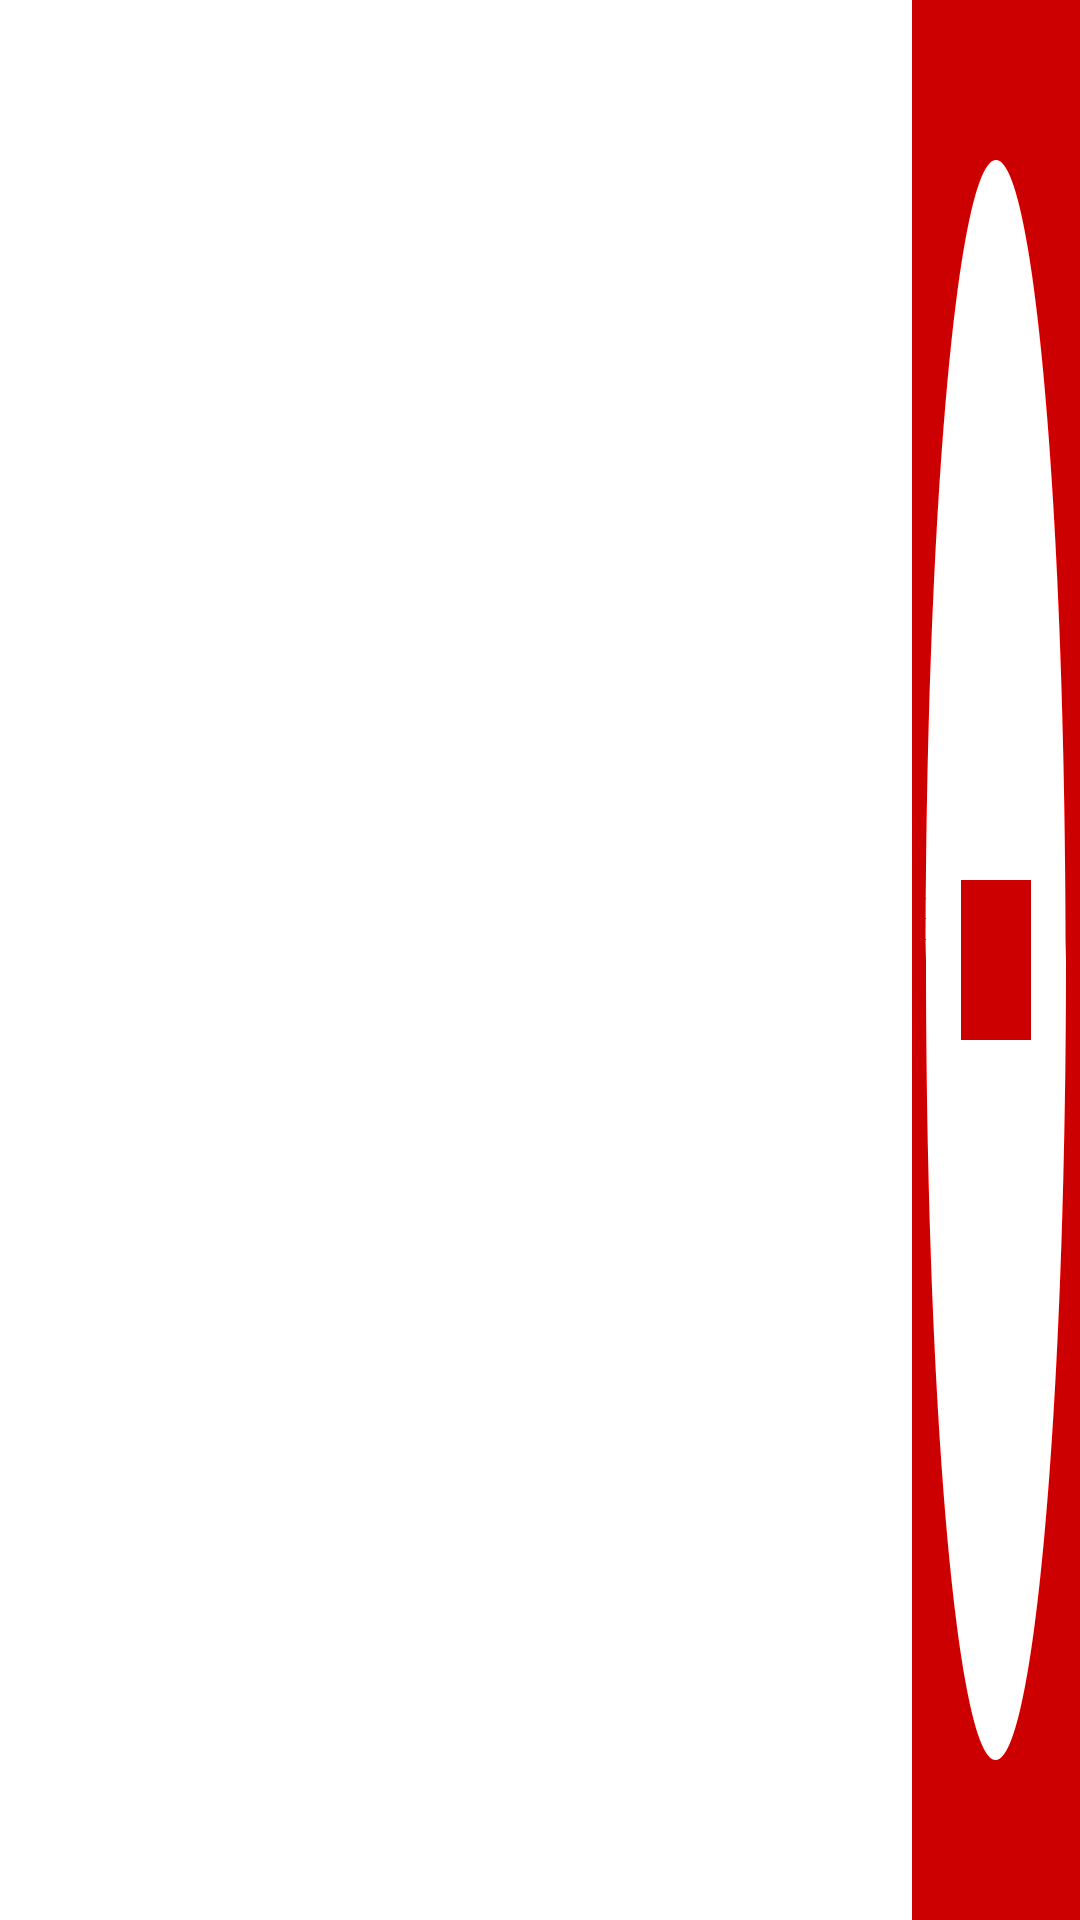

Layout XML and referenced resources for this Android screen:
<!-- AndroidManifest.xml: application theme Theme.Grivia_36794_uts -->
<!-- res/layout/audio_saya.xml -->
<?xml version="1.0" encoding="utf-8"?>
<LinearLayout xmlns:android="http://schemas.android.com/apk/res/android"
    android:layout_width="match_parent"
    android:layout_height="wrap_content"
    xmlns:tools="http://schemas.android.com/tools"
    android:orientation="horizontal"
    android:layout_margin="10dp">

    <ImageView
        android:id="@+id/item_sound"
        android:layout_width="wrap_content"
        android:layout_height="wrap_content"
        android:background="@drawable/ic_volume"
        />

    <LinearLayout
        android:layout_width="0dp"
        android:layout_height="wrap_content"
        android:layout_weight="1"
        android:layout_gravity="center"
        android:paddingStart="10dp"
        android:paddingEnd="10dp"
        android:orientation="vertical">
        <TextView
            android:id="@+id/item_judul"
            android:layout_width="match_parent"
            android:layout_height="wrap_content"
            tools:text="Judul"
            />
        <TextView
            android:id="@+id/item_keterangan"
            android:layout_width="match_parent"
            android:layout_height="wrap_content"
            tools:text="Tipe"
            />
    </LinearLayout>

    <ImageView
        android:id="@+id/item_hapus"
        android:layout_width="wrap_content"
        android:layout_height="match_parent"
        android:background="@drawable/ic_remove"
        android:backgroundTint="@android:color/holo_red_dark"
        android:backgroundTintMode="add"/>
</LinearLayout>
<!-- resources referenced by this layout -->
<resources>
  <!-- drawable ic_remove (drawable) -->
  <vector android:height="56dp" android:tint="#FF0000"
      android:viewportHeight="24" android:viewportWidth="24"
      android:width="56dp" xmlns:android="http://schemas.android.com/apk/res/android">
      <path android:fillColor="@android:color/white" android:pathData="M12,2C6.48,2 2,6.48 2,12s4.48,10 10,10 10,-4.48 10,-10S17.52,2 12,2zM17,13L7,13v-2h10v2z"/>
  </vector>
  <style name="Theme.Grivia_36794_uts" parent="Theme.MaterialComponents.DayNight.DarkActionBar">
          
          <item name="colorPrimary">@color/purple_500</item>
          <item name="colorPrimaryVariant">@color/purple_700</item>
          <item name="colorOnPrimary">@color/white</item>
          
          <item name="colorSecondary">@color/teal_200</item>
          <item name="colorSecondaryVariant">@color/teal_700</item>
          <item name="colorOnSecondary">@color/black</item>
          
          <item name="android:statusBarColor" tools:targetApi="l">?attr/colorPrimaryVariant</item>
          
      </style>
  <!-- not gathered from this repository: default colours our renderer supplied (Android Studio template values) -->
  <color name="purple_500">#FF6200EE</color>
  <color name="purple_700">#FF3700B3</color>
  <color name="teal_200">#FF03DAC5</color>
  <color name="teal_700">#FF018786</color>
  <color name="black">#FF000000</color>
  <color name="white">#FFFFFFFF</color>
</resources>
